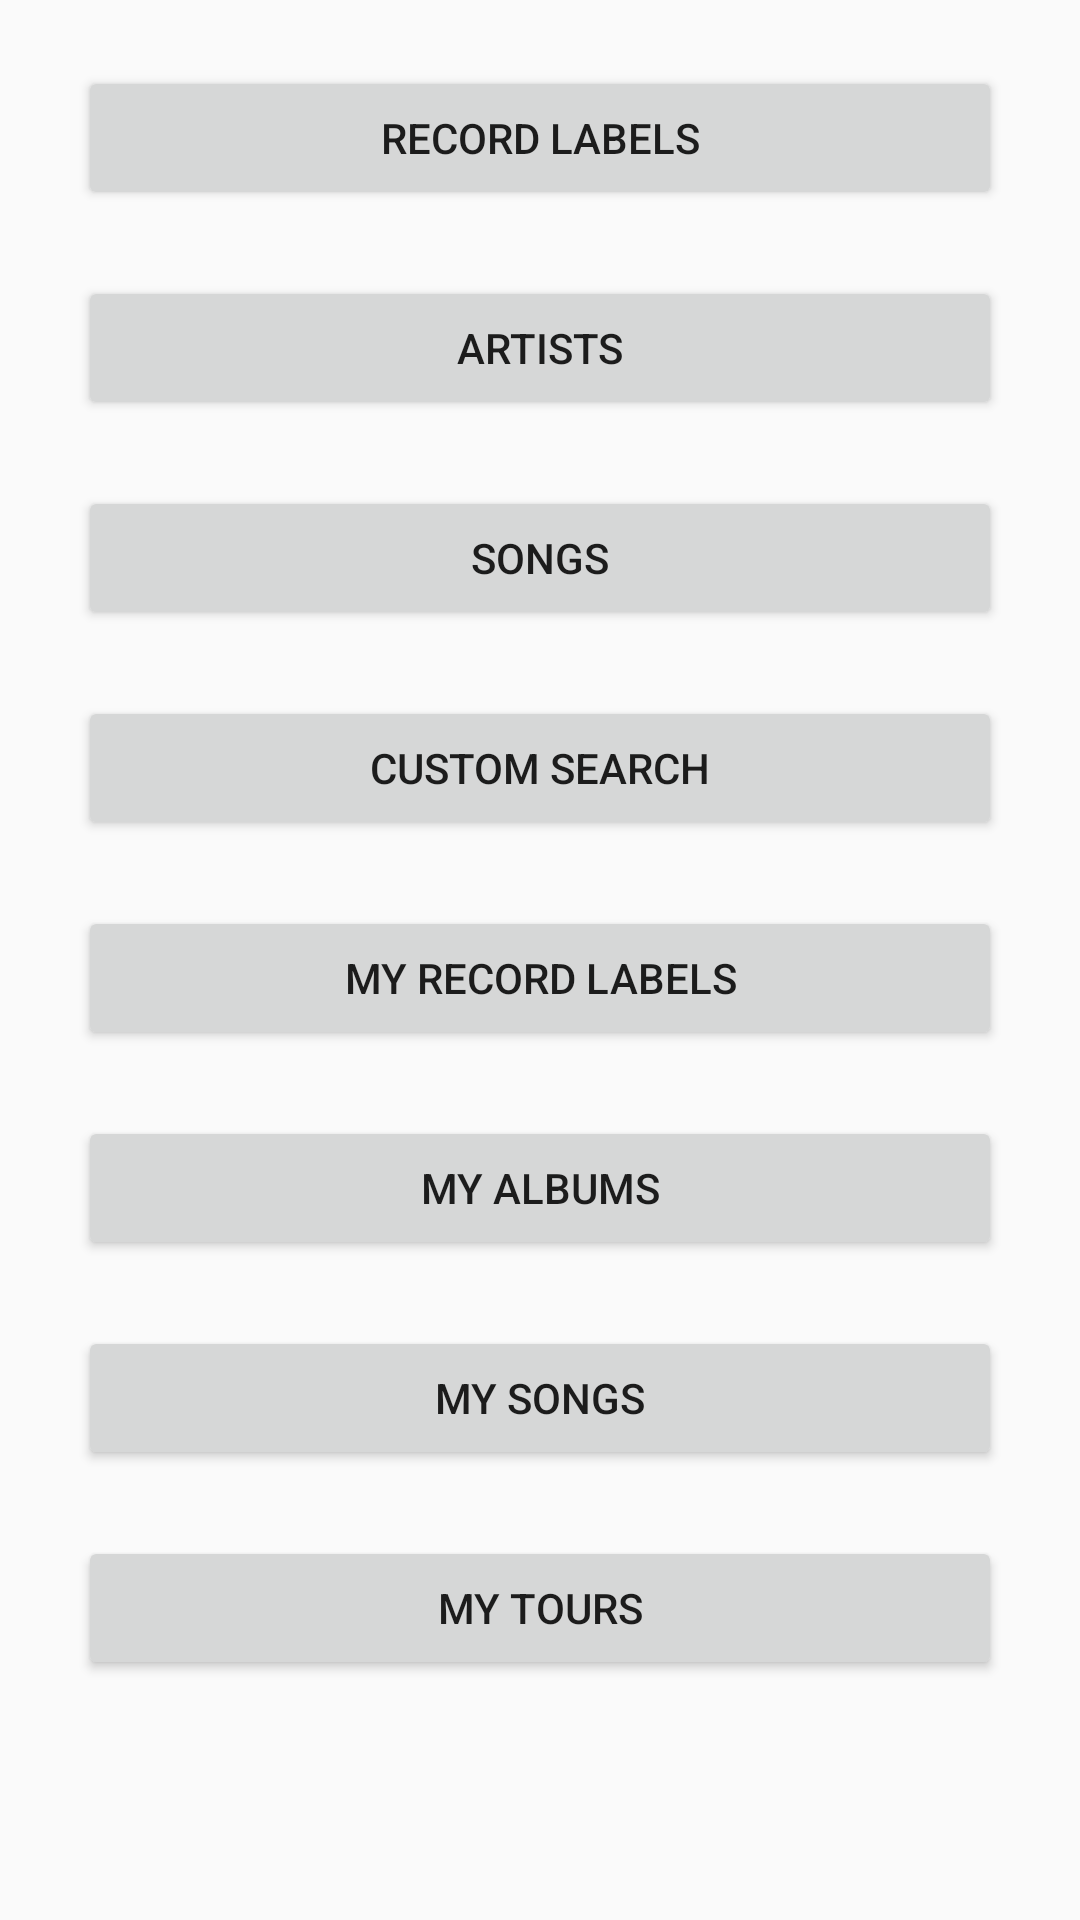

Here is an Android app screen rendered from its layout file. Give the layout XML and the strings, colors and styles it references.
<!-- AndroidManifest.xml: application theme AppTheme -->
<!-- res/layout/activity_artist_main.xml -->
<?xml version="1.0" encoding="utf-8"?>
<android.support.constraint.ConstraintLayout xmlns:android="http://schemas.android.com/apk/res/android"
    xmlns:app="http://schemas.android.com/apk/res-auto"
    xmlns:tools="http://schemas.android.com/tools"
    android:layout_width="match_parent"
    android:layout_height="match_parent"
    android:background="@drawable/greybackgroundimage"
    tools:context=".ArtistMainActivity">

    <LinearLayout
        android:layout_width="match_parent"
        android:layout_height="match_parent"
        android:orientation="vertical"
        android:layout_marginLeft="26dp"
        android:layout_marginRight="26dp">

        <Button
            android:id="@+id/recordLabelButton"
            android:layout_width="match_parent"
            android:layout_height="wrap_content"
            android:layout_alignParentBottom="true"
            android:layout_alignParentLeft="true"
            android:layout_marginTop="22dp"
            android:text="@string/record_label" />
        <Button
            android:id="@+id/artist"
            android:layout_width="match_parent"
            android:layout_height="wrap_content"
            android:layout_alignParentBottom="true"
            android:layout_alignParentLeft="true"
            android:layout_marginTop="22dp"
            android:text="@string/artist" />
        <Button
            android:id="@+id/song"
            android:layout_width="match_parent"
            android:layout_height="wrap_content"
            android:layout_alignParentBottom="true"
            android:layout_alignParentLeft="true"
            android:layout_marginTop="22dp"
            android:text="@string/song" />
        <Button
            android:id="@+id/custom"
            android:layout_width="match_parent"
            android:layout_height="wrap_content"
            android:layout_alignParentBottom="true"
            android:layout_alignParentLeft="true"
            android:layout_marginTop="22dp"
            android:text="@string/custom" />
        <Button
            android:id="@+id/myRecordLabelButton"
            android:layout_width="match_parent"
            android:layout_height="wrap_content"
            android:layout_alignParentBottom="true"
            android:layout_alignParentLeft="true"
            android:layout_marginTop="22dp"
            android:text="@string/my_record_label" />
        <Button
            android:id="@+id/myAlbum"
            android:layout_width="match_parent"
            android:layout_height="wrap_content"
            android:layout_alignParentBottom="true"
            android:layout_alignParentLeft="true"
            android:layout_marginTop="22dp"
            android:text="@string/my_album" />
        <Button
            android:id="@+id/mySong"
            android:layout_width="match_parent"
            android:layout_height="wrap_content"
            android:layout_alignParentBottom="true"
            android:layout_alignParentLeft="true"
            android:layout_marginTop="22dp"
            android:text="@string/my_song" />
        <Button
            android:id="@+id/myTour"
            android:layout_width="match_parent"
            android:layout_height="wrap_content"
            android:layout_alignParentBottom="true"
            android:layout_alignParentLeft="true"
            android:layout_marginTop="22dp"
            android:text="@string/my_tour" />
    </LinearLayout>

</android.support.constraint.ConstraintLayout>
<!-- resources referenced by this layout -->
<resources>
  <string name="artist">Artists</string>
  <string name="custom">Custom Search</string>
  <string name="my_album">My Albums</string>
  <string name="my_record_label">My Record Labels</string>
  <string name="my_song">My Songs</string>
  <string name="my_tour">My Tours</string>
  <string name="record_label">Record Labels</string>
  <string name="song">Songs</string>
  <style name="AppTheme" parent="Base.Theme.AppCompat.Light.DarkActionBar">
          
          <item name="colorPrimary">@color/colorPrimary</item>
          <item name="colorPrimaryDark">@color/colorPrimaryDark</item>
          <item name="colorAccent">@color/colorAccent</item>
      </style>
  <color name="colorPrimary">#3F51B5</color>
  <color name="colorPrimaryDark">#303F9F</color>
  <color name="colorAccent">#FF4081</color>
</resources>
